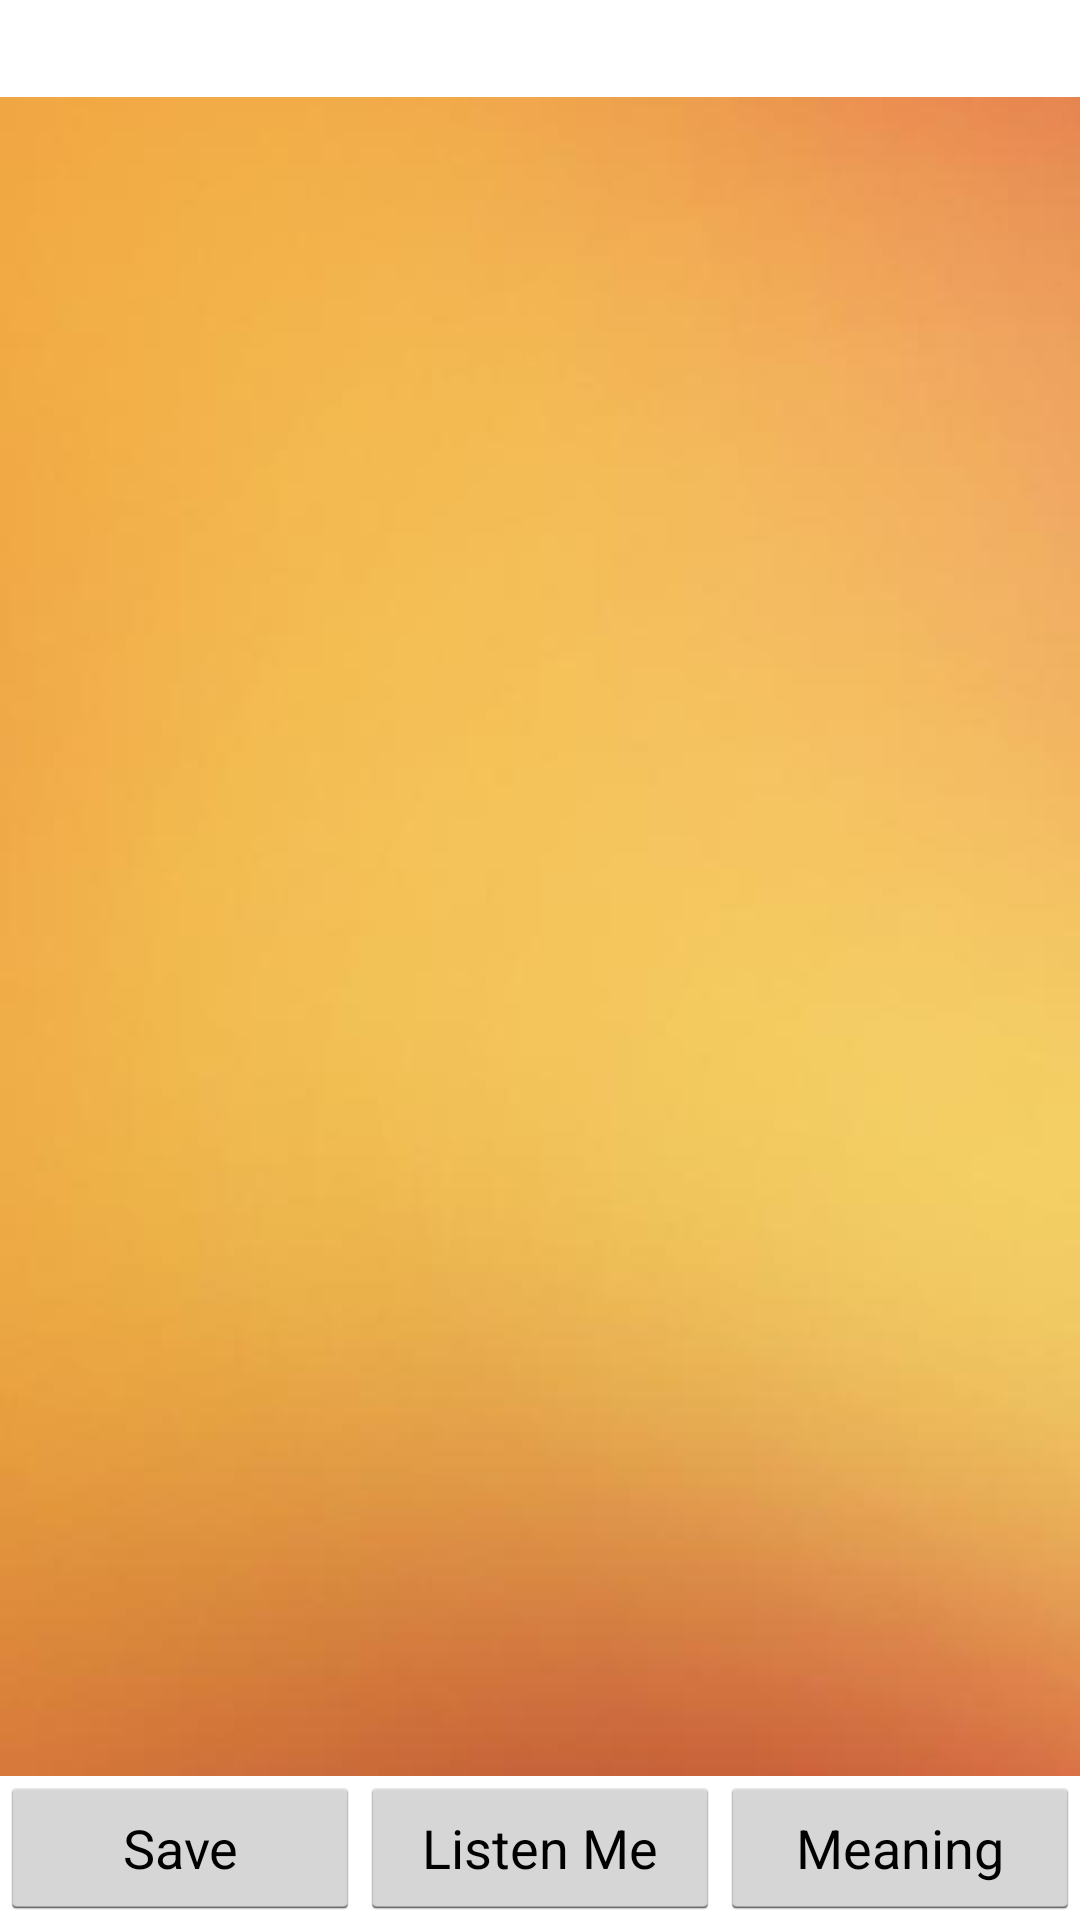

Write the Android layout XML for this screen, with the resource values it uses.
<!-- AndroidManifest.xml: application theme AppTheme -->
<!-- res/layout/activity_page2.xml -->
<?xml version="1.0" encoding="utf-8"?>
<LinearLayout xmlns:android="http://schemas.android.com/apk/res/android"
    android:layout_width="match_parent"
    android:layout_height="match_parent"
    android:background="@drawable/simple"
    android:orientation="vertical" >

    <TextView
        android:id="@+id/text1"
        android:layout_width="match_parent"
        android:layout_height="wrap_content"
        android:text="Medium Text"
        android:textAppearance="?android:attr/textAppearanceMedium"
        android:textColor="@color/white"
        android:textSize="24dp"
        android:gravity="center" />

    <ListView
        android:id="@+id/mylist"
        android:layout_width="match_parent"
        android:layout_height="362dp"
        android:layout_weight="0.07"
        android:background="@drawable/texture" >

    </ListView>

    <LinearLayout
        android:orientation="horizontal"
        android:layout_width="match_parent"
        android:layout_height="wrap_content">

        <Button
            android:layout_height="wrap_content"
            android:layout_weight=".5"
            android:layout_width="0dip"
            android:id="@+id/DeleteorSave"
            android:clickable="false"
            android:onClick="@string/onBtnClick"
            android:text="Save"/>

        <Button
            android:layout_height="wrap_content"
            android:layout_weight=".5"
            android:layout_width="0dip"
            android:clickable="false"
            android:onClick="@string/onBtnClick"
            android:text="Listen Me"
            android:id="@+id/speech"/>

        <Button
            android:layout_height="wrap_content"
            android:layout_weight=".5"
            android:layout_width="0dip"
            android:id="@+id/Find"
            android:clickable="false"
            android:onClick="@string/onBtnClick"
            android:text="Meaning"/>
    </LinearLayout>

</LinearLayout>
<!-- resources referenced by this layout -->
<resources>
  <color name="white">#ffffff</color>
  <!-- drawable texture: jpg bitmap (drawable, 9419 bytes) -->
  <string name="onBtnClick">onBtnClick</string>
  <style name="AppTheme" parent="AppBaseTheme">
          
      </style>
  <style name="AppBaseTheme" parent="android:Theme.Light">
          
      </style>
</resources>
